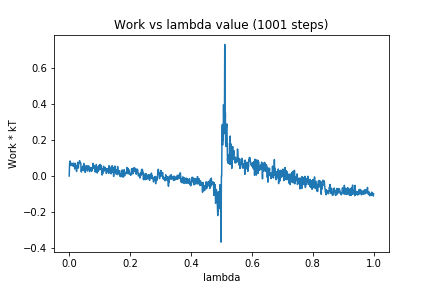

Values plotted in this chart, from the file beside it:
0, 0.0
1, 0.05792
2, 0.07831
3, 0.08355
4, 0.07259
5, 0.05786
6, 0.0713
7, 0.06173
8, 0.0642
9, 0.05955
10, 0.07026
11, 0.06049
12, 0.06629
13, 0.05417
14, 0.06222
15, 0.07205
16, 0.05393
17, 0.0662
18, 0.03899
19, 0.0682
20, 0.06993
21, 0.05506
22, 0.05651
23, 0.04707
24, 0.02503
25, 0.04243
26, 0.05422
27, 0.05659
28, 0.07672
29, 0.05621
30, 0.04401
31, 0.06376
32, 0.06973
33, 0.07289
34, 0.08541
35, 0.07792
36, 0.07491
37, 0.07249
38, 0.072
39, 0.02896
40, 0.02228
41, 0.03832
42, 0.04097
43, 0.03258
44, 0.05447
45, 0.04118
46, 0.03093
47, 0.04691
48, 0.06961
49, 0.05216
50, 0.0585
51, 0.0274
52, 0.04073
53, 0.01974
54, 0.03951
55, 0.04339
56, 0.05786
57, 0.04658
58, 0.03749
59, 0.0557
60, 0.02743
... 940 more rows
